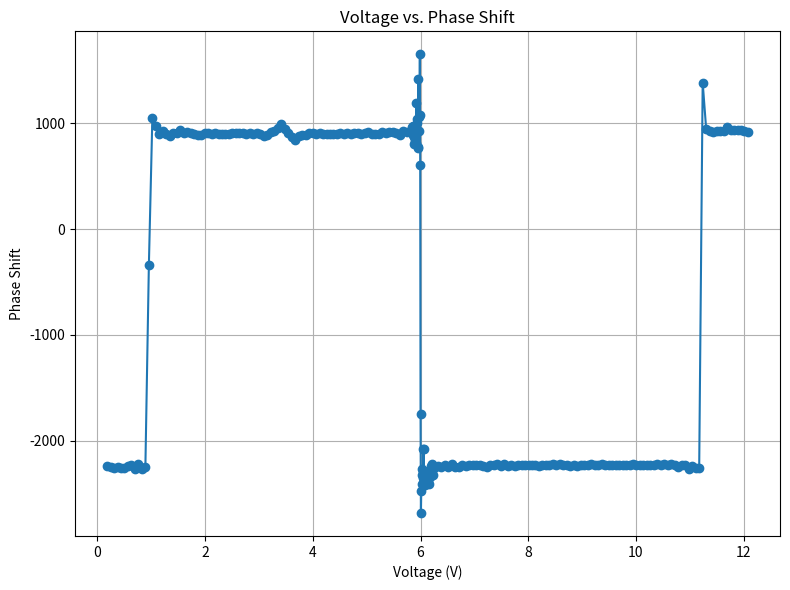

Write the Python code that produced this figure.
import re
import matplotlib.pyplot as plt

# Input data as a multiline string
data = '''


dac: 0 phase shift: -2240



dac: 20 phase shift: -2254



dac: 40 phase shift: -2255



dac: 60 phase shift: -2247



dac: 80 phase shift: -2263



dac: 100 phase shift: -2262



dac: 120 phase shift: -2244



dac: 140 phase shift: -2232



dac: 160 phase shift: -2265



dac: 180 phase shift: -2220



dac: 200 phase shift: -2265



dac: 220 phase shift: -2247



dac: 240 phase shift: -342



dac: 260 phase shift: 1052



dac: 280 phase shift: 974



dac: 300 phase shift: 898



dac: 320 phase shift: 931



dac: 340 phase shift: 902



dac: 360 phase shift: 883



dac: 380 phase shift: 914



dac: 400 phase shift: 912



dac: 420 phase shift: 935



dac: 440 phase shift: 908



dac: 460 phase shift: 918



dac: 480 phase shift: 907



dac: 500 phase shift: 904



dac: 520 phase shift: 894



dac: 540 phase shift: 895



dac: 560 phase shift: 906



dac: 580 phase shift: 906



dac: 600 phase shift: 898



dac: 620 phase shift: 909



dac: 640 phase shift: 904



dac: 660 phase shift: 904



dac: 680 phase shift: 898



dac: 700 phase shift: 898



dac: 720 phase shift: 906



dac: 740 phase shift: 912



dac: 760 phase shift: 914



dac: 780 phase shift: 910



dac: 800 phase shift: 898



dac: 820 phase shift: 906



dac: 840 phase shift: 899



dac: 860 phase shift: 905



dac: 880 phase shift: 900



dac: 900 phase shift: 880



dac: 920 phase shift: 894



dac: 940 phase shift: 921



dac: 960 phase shift: 930



dac: 980 phase shift: 959



dac: 1000 phase shift: 998



dac: 1020 phase shift: 948



dac: 1040 phase shift: 911



dac: 1060 phase shift: 872



dac: 1080 phase shift: 844



dac: 1100 phase shift: 881



dac: 1120 phase shift: 895



dac: 1140 phase shift: 890



dac: 1160 phase shift: 907



dac: 1180 phase shift: 910



dac: 1200 phase shift: 897



dac: 1220 phase shift: 908



dac: 1240 phase shift: 901



dac: 1260 phase shift: 904



dac: 1280 phase shift: 898



dac: 1300 phase shift: 899



dac: 1320 phase shift: 904



dac: 1340 phase shift: 909



dac: 1360 phase shift: 901



dac: 1380 phase shift: 905



dac: 1400 phase shift: 900



dac: 1420 phase shift: 914



dac: 1440 phase shift: 905



dac: 1460 phase shift: 898



dac: 1480 phase shift: 913



dac: 1500 phase shift: 917



dac: 1520 phase shift: 902



dac: 1540 phase shift: 898



dac: 1560 phase shift: 899



dac: 1580 phase shift: 918



dac: 1600 phase shift: 913



dac: 1620 phase shift: 918



dac: 1640 phase shift: 915



dac: 1660 phase shift: 910



dac: 1680 phase shift: 895



dac: 1700 phase shift: 924



dac: 1720 phase shift: 915



dac: 1750 phase shift: 964



dac: 1752 phase shift: 938



dac: 1754 phase shift: 889



dac: 1756 phase shift: 917



dac: 1758 phase shift: 972



dac: 1760 phase shift: 871



dac: 1762 phase shift: 804



dac: 1764 phase shift: 889



dac: 1766 phase shift: 921



dac: 1768 phase shift: 837



dac: 1770 phase shift: 910



dac: 1772 phase shift: 819



dac: 1774 phase shift: 943



dac: 1776 phase shift: 1194



dac: 1778 phase shift: 1043



dac: 1780 phase shift: 1004



dac: 1782 phase shift: 932



dac: 1784 phase shift: 764



dac: 1786 phase shift: 775



dac: 1788 phase shift: 1419



dac: 1790 phase shift: 1065



dac: 1792 phase shift: 924



dac: 1794 phase shift: 1081



dac: 1796 phase shift: 1654



dac: 1798 phase shift: 602



dac: 1800 phase shift: -1751



dac: 1802 phase shift: -2685



dac: 1804 phase shift: -2480



dac: 1806 phase shift: -2412



dac: 1808 phase shift: -2271



dac: 1810 phase shift: -2323



dac: 1812 phase shift: -2357



dac: 1814 phase shift: -2301



dac: 1816 phase shift: -2077



dac: 1818 phase shift: -2083



dac: 1820 phase shift: -2393



dac: 1822 phase shift: -2292



dac: 1824 phase shift: -2304



dac: 1826 phase shift: -2343



dac: 1828 phase shift: -2418



dac: 1830 phase shift: -2343



dac: 1832 phase shift: -2302



dac: 1834 phase shift: -2294



dac: 1836 phase shift: -2371



dac: 1838 phase shift: -2384



dac: 1840 phase shift: -2306



dac: 1842 phase shift: -2396



dac: 1844 phase shift: -2349



dac: 1846 phase shift: -2410



dac: 1848 phase shift: -2333



dac: 1850 phase shift: -2319



dac: 1852 phase shift: -2311



dac: 1854 phase shift: -2348



dac: 1856 phase shift: -2311



dac: 1858 phase shift: -2240



dac: 1860 phase shift: -2300



dac: 1862 phase shift: -2299



dac: 1864 phase shift: -2272



dac: 1866 phase shift: -2220



dac: 1868 phase shift: -2328



dac: 1870 phase shift: -2324




dac: 1880 phase shift: -2263



dac: 1900 phase shift: -2237



dac: 1920 phase shift: -2253



dac: 1940 phase shift: -2233



dac: 1960 phase shift: -2249



dac: 1980 phase shift: -2225



dac: 2000 phase shift: -2254



dac: 2020 phase shift: -2250



dac: 2040 phase shift: -2226



dac: 2060 phase shift: -2243



dac: 2080 phase shift: -2228



dac: 2100 phase shift: -2231



dac: 2120 phase shift: -2234



dac: 2140 phase shift: -2231



dac: 2160 phase shift: -2241



dac: 2180 phase shift: -2249



dac: 2200 phase shift: -2228



dac: 2220 phase shift: -2233



dac: 2240 phase shift: -2219



dac: 2260 phase shift: -2240



dac: 2280 phase shift: -2224



dac: 2300 phase shift: -2237



dac: 2320 phase shift: -2235



dac: 2340 phase shift: -2239



dac: 2360 phase shift: -2229



dac: 2380 phase shift: -2229



dac: 2400 phase shift: -2235



dac: 2420 phase shift: -2231



dac: 2440 phase shift: -2232



dac: 2460 phase shift: -2232



dac: 2480 phase shift: -2237



dac: 2500 phase shift: -2234



dac: 2520 phase shift: -2232



dac: 2540 phase shift: -2230



dac: 2560 phase shift: -2225



dac: 2580 phase shift: -2233



dac: 2600 phase shift: -2223



dac: 2620 phase shift: -2229



dac: 2640 phase shift: -2233



dac: 2660 phase shift: -2243



dac: 2680 phase shift: -2235



dac: 2700 phase shift: -2237



dac: 2720 phase shift: -2232



dac: 2740 phase shift: -2230



dac: 2760 phase shift: -2227



dac: 2780 phase shift: -2217



dac: 2800 phase shift: -2232



dac: 2820 phase shift: -2226



dac: 2840 phase shift: -2224



dac: 2860 phase shift: -2231



dac: 2880 phase shift: -2233



dac: 2900 phase shift: -2233



dac: 2920 phase shift: -2228



dac: 2940 phase shift: -2228



dac: 2960 phase shift: -2227



dac: 2980 phase shift: -2231



dac: 3000 phase shift: -2233



dac: 3020 phase shift: -2221



dac: 3040 phase shift: -2226



dac: 3060 phase shift: -2234



dac: 3080 phase shift: -2230



dac: 3100 phase shift: -2234



dac: 3120 phase shift: -2232



dac: 3140 phase shift: -2228



dac: 3160 phase shift: -2222



dac: 3180 phase shift: -2230



dac: 3200 phase shift: -2220



dac: 3220 phase shift: -2229



dac: 3240 phase shift: -2225



dac: 3260 phase shift: -2234



dac: 3280 phase shift: -2246



dac: 3300 phase shift: -2229



dac: 3320 phase shift: -2235



dac: 3340 phase shift: -2269



dac: 3360 phase shift: -2238



dac: 3380 phase shift: -2255



dac: 3400 phase shift: -2257



dac: 3420 phase shift: 1387



dac: 3440 phase shift: 949



dac: 3460 phase shift: 928



dac: 3480 phase shift: 919



dac: 3500 phase shift: 925



dac: 3520 phase shift: 926



dac: 3540 phase shift: 925



dac: 3560 phase shift: 966



dac: 3580 phase shift: 940



dac: 3600 phase shift: 939



dac: 3620 phase shift: 936



dac: 3640 phase shift: 935



dac: 3660 phase shift: 930



dac: 3680 phase shift: 921



'''
dac_values = []
phase_shifts = []
#0 is 0.180
#1800 is 6v
# Use regular expressions to extract DAC and phase shift values
for match in re.finditer(r'dac:\s*(-?\d+)\s+phase shift:\s*(-?\d+)', data):
    dac = int(match.group(1))
    phase = int(match.group(2))
    dac_values.append(dac)
    phase_shifts.append(phase)

# Convert DAC values to voltage
# Mapping: DAC = 0 -> 0.180 V, DAC = 1800 -> 6 V
voltages = [0.180 + (dac / 1800) * (6.0 - 0.180) for dac in dac_values]

# Plotting
plt.figure(figsize=(8, 6))
plt.plot(voltages, phase_shifts,  marker='o')
plt.ylabel('Phase Shift')
plt.xlabel('Voltage (V)')
plt.title('Voltage vs. Phase Shift')
plt.grid(True)
plt.tight_layout()
plt.show()